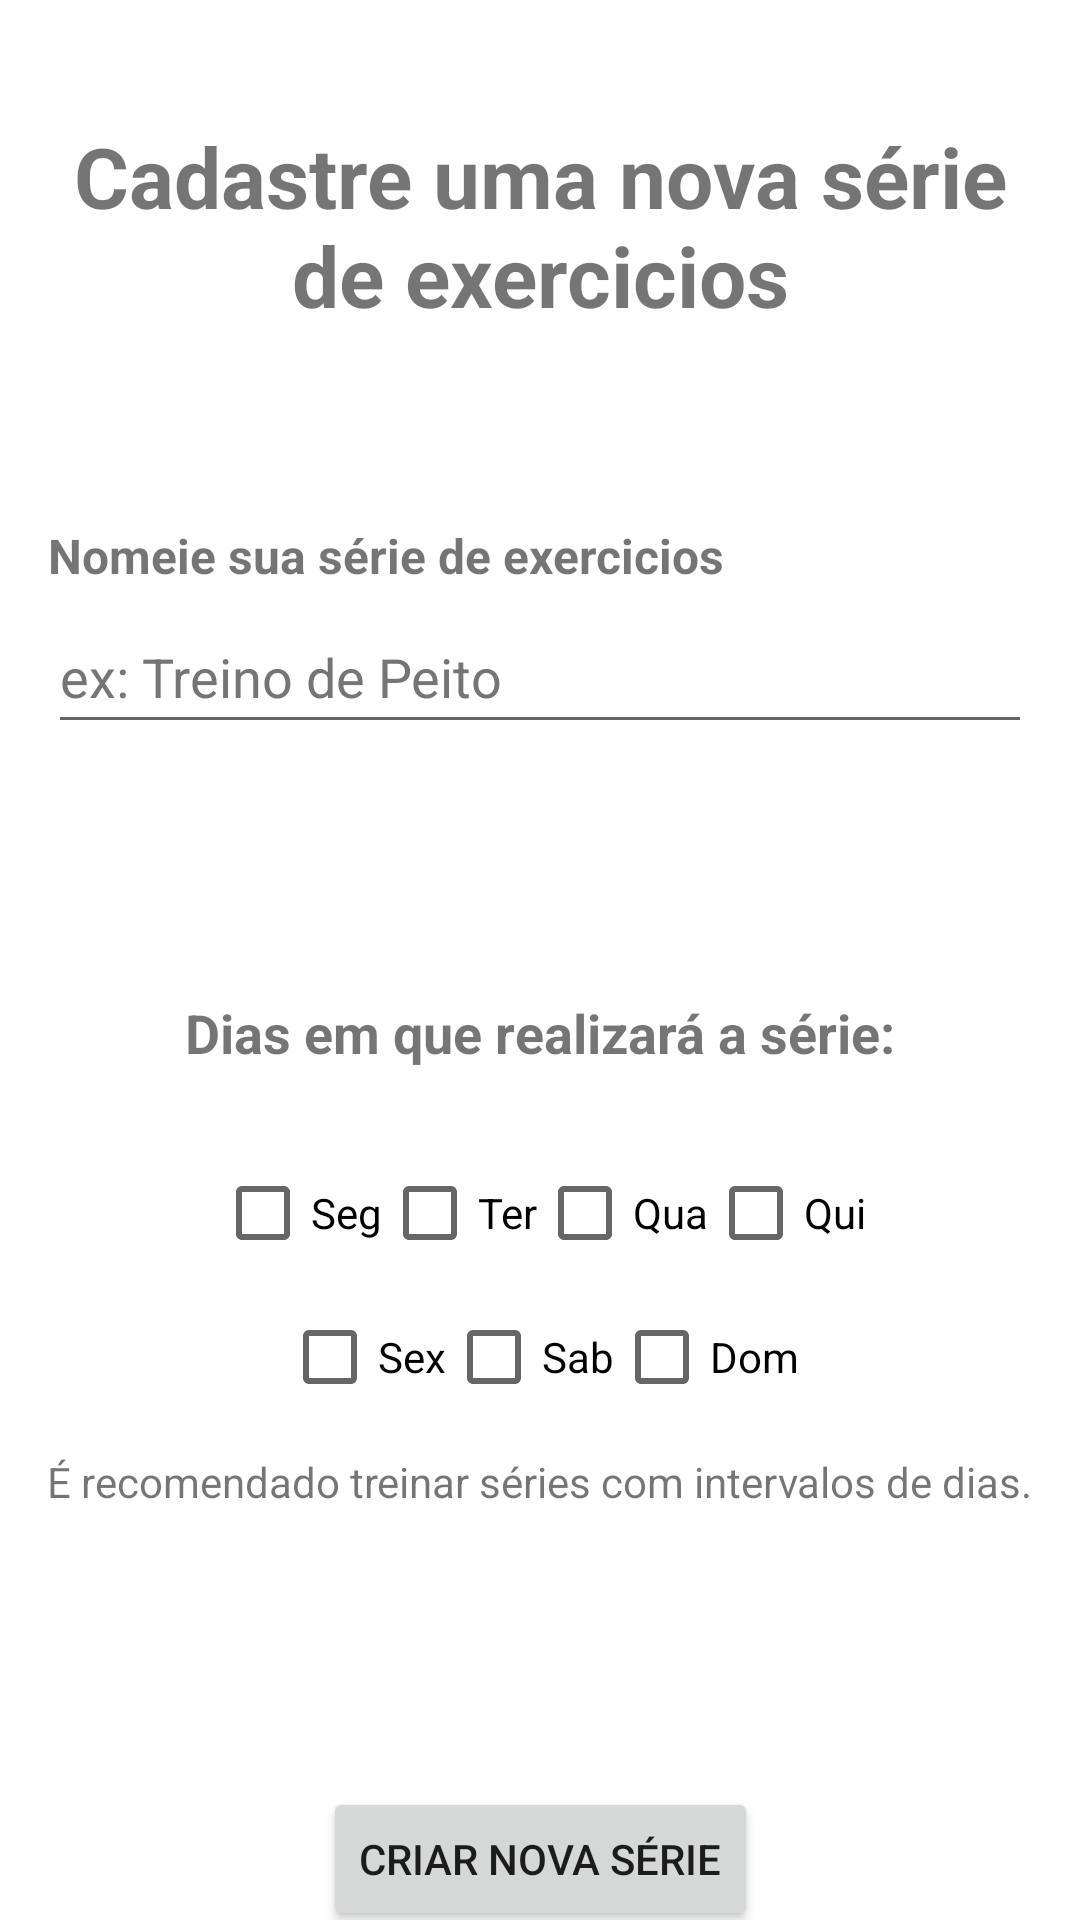

Produce the Android XML layout that renders to this screen, including the resource entries it uses.
<!-- AndroidManifest.xml: application theme Theme.GymNotesApp.NoActionBar -->
<!-- res/layout/fragment_cadastrar_serie.xml -->
<?xml version="1.0" encoding="utf-8"?>
<androidx.constraintlayout.widget.ConstraintLayout xmlns:android="http://schemas.android.com/apk/res/android"
    xmlns:app="http://schemas.android.com/apk/res-auto"
    xmlns:tools="http://schemas.android.com/tools"
    android:id="@+id/frameLayout4"
    android:layout_width="match_parent"
    android:layout_height="match_parent"
    tools:context=".ui.home.CadastrarSerieFragment">

    <TextView
        android:id="@+id/textViewTitulo"
        android:layout_width="0dp"
        android:layout_height="wrap_content"
        android:layout_marginStart="24dp"
        android:layout_marginTop="40dp"
        android:layout_marginEnd="24dp"
        android:text="@string/cadastre_uma_nova_s_rie_de_exercicios"
        android:textAlignment="center"
        android:textSize="28sp"
        android:textStyle="bold"
        app:layout_constraintEnd_toEndOf="parent"
        app:layout_constraintStart_toStartOf="parent"
        app:layout_constraintTop_toTopOf="parent" />

    <TextView
        android:id="@+id/textViewTituloNomeSerie"
        android:layout_width="wrap_content"
        android:layout_height="wrap_content"
        android:layout_marginStart="16dp"
        android:layout_marginTop="64dp"
        android:text="@string/nomeie_sua_s_rie_de_exercicios"
        android:textSize="16sp"
        android:textStyle="bold"
        app:layout_constraintStart_toStartOf="parent"
        app:layout_constraintTop_toBottomOf="@+id/textViewTitulo" />

    <EditText
        android:id="@+id/editTextNomeSerie"
        android:layout_width="0dp"
        android:layout_height="wrap_content"
        android:layout_marginStart="16dp"
        android:layout_marginTop="4dp"
        android:layout_marginEnd="16dp"
        android:ems="10"
        android:hint="@string/ex_treino_de_peito"
        android:inputType="textPersonName"
        android:minHeight="48dp"
        android:textColorHint="#757575"
        app:layout_constraintEnd_toEndOf="parent"
        app:layout_constraintStart_toStartOf="parent"
        app:layout_constraintTop_toBottomOf="@+id/textViewTituloNomeSerie"
        android:importantForAutofill="no" />

    <TextView
        android:id="@+id/textViewTitulo2"
        android:layout_width="wrap_content"
        android:layout_height="wrap_content"
        android:layout_marginTop="84dp"
        android:text="@string/dias_em_que_realizar_a_s_rie"
        android:textSize="18sp"
        android:textStyle="bold"
        app:layout_constraintEnd_toEndOf="parent"
        app:layout_constraintStart_toStartOf="parent"
        app:layout_constraintTop_toBottomOf="@+id/editTextNomeSerie" />

    <LinearLayout
        android:id="@+id/lineaLayoutGroupDiasSemana1"
        android:layout_width="wrap_content"
        android:layout_height="wrap_content"
        android:layout_marginTop="24dp"
        android:orientation="horizontal"
        app:layout_constraintEnd_toEndOf="parent"
        app:layout_constraintStart_toStartOf="parent"
        app:layout_constraintTop_toBottomOf="@+id/textViewTitulo2">

        <CheckBox
            android:id="@+id/checkBoxSeg"
            android:layout_width="wrap_content"
            android:layout_height="wrap_content"
            android:text="@string/seg" />

        <CheckBox
            android:id="@+id/checkBoxTer"
            android:layout_width="wrap_content"
            android:layout_height="wrap_content"
            android:text="@string/ter" />

        <CheckBox
            android:id="@+id/checkBoxQua"
            android:layout_width="wrap_content"
            android:layout_height="wrap_content"
            android:text="@string/qua" />

        <CheckBox
            android:id="@+id/checkBoxQui"
            android:layout_width="wrap_content"
            android:layout_height="wrap_content"
            android:text="@string/qui" />


    </LinearLayout>


    <LinearLayout
        android:orientation="horizontal"
        android:id="@+id/lineaLayoutGroupDiasSemana2"
        android:layout_width="wrap_content"
        android:layout_height="wrap_content"
        app:layout_constraintEnd_toEndOf="parent"
        app:layout_constraintStart_toStartOf="parent"
        app:layout_constraintTop_toBottomOf="@+id/lineaLayoutGroupDiasSemana1">

        <CheckBox
            android:id="@+id/checkBoxSex"
            android:layout_width="match_parent"
            android:layout_height="wrap_content"
            android:text="@string/sex" />

        <CheckBox
            android:id="@+id/checkBoxSab"
            android:layout_width="match_parent"
            android:layout_height="wrap_content"
            android:text="@string/sab" />

        <CheckBox
            android:id="@+id/checkBoxDom"
            android:layout_width="match_parent"
            android:layout_height="wrap_content"
            android:text="@string/dom" />
    </LinearLayout>

    <TextView
        android:id="@+id/textViewTip"
        android:layout_width="wrap_content"
        android:layout_height="wrap_content"
        android:layout_marginTop="8dp"
        android:text="@string/recomendado_treinar_s_ries_com_intervalos_de_dias"
        app:layout_constraintEnd_toEndOf="parent"
        app:layout_constraintStart_toStartOf="parent"
        app:layout_constraintTop_toBottomOf="@+id/lineaLayoutGroupDiasSemana2" />

    <Button
        android:id="@+id/buttonCreateSerie"
        android:layout_width="wrap_content"
        android:layout_height="wrap_content"
        android:layout_marginTop="96dp"
        android:text="@string/criar_nova_s_rie"
        app:icon="@drawable/ic_baseline_add_24"
        app:layout_constraintBottom_toBottomOf="parent"
        app:layout_constraintEnd_toEndOf="parent"
        app:layout_constraintStart_toStartOf="parent"
        app:layout_constraintTop_toBottomOf="@id/textViewTip" />
</androidx.constraintlayout.widget.ConstraintLayout>
<!-- resources referenced by this layout -->
<resources>
  <string name="cadastre_uma_nova_s_rie_de_exercicios">Cadastre uma nova série de exercicios</string>
  <string name="criar_nova_s_rie">Criar nova série</string>
  <string name="dias_em_que_realizar_a_s_rie">Dias em que realizará a série:</string>
  <string name="dom">Dom</string>
  <string name="ex_treino_de_peito">ex: Treino de Peito</string>
  <string name="nomeie_sua_s_rie_de_exercicios">Nomeie sua série de exercicios</string>
  <string name="qua">Qua</string>
  <string name="qui">Qui</string>
  <string name="recomendado_treinar_s_ries_com_intervalos_de_dias">É recomendado treinar séries com intervalos de dias.</string>
  <string name="sab">Sab</string>
  <string name="seg">Seg</string>
  <string name="sex">Sex</string>
  <string name="ter">Ter</string>
  <style name="Theme.GymNotesApp.NoActionBar">
          <item name="windowActionBar">false</item>
          <item name="windowNoTitle">true</item>
      </style>
</resources>
